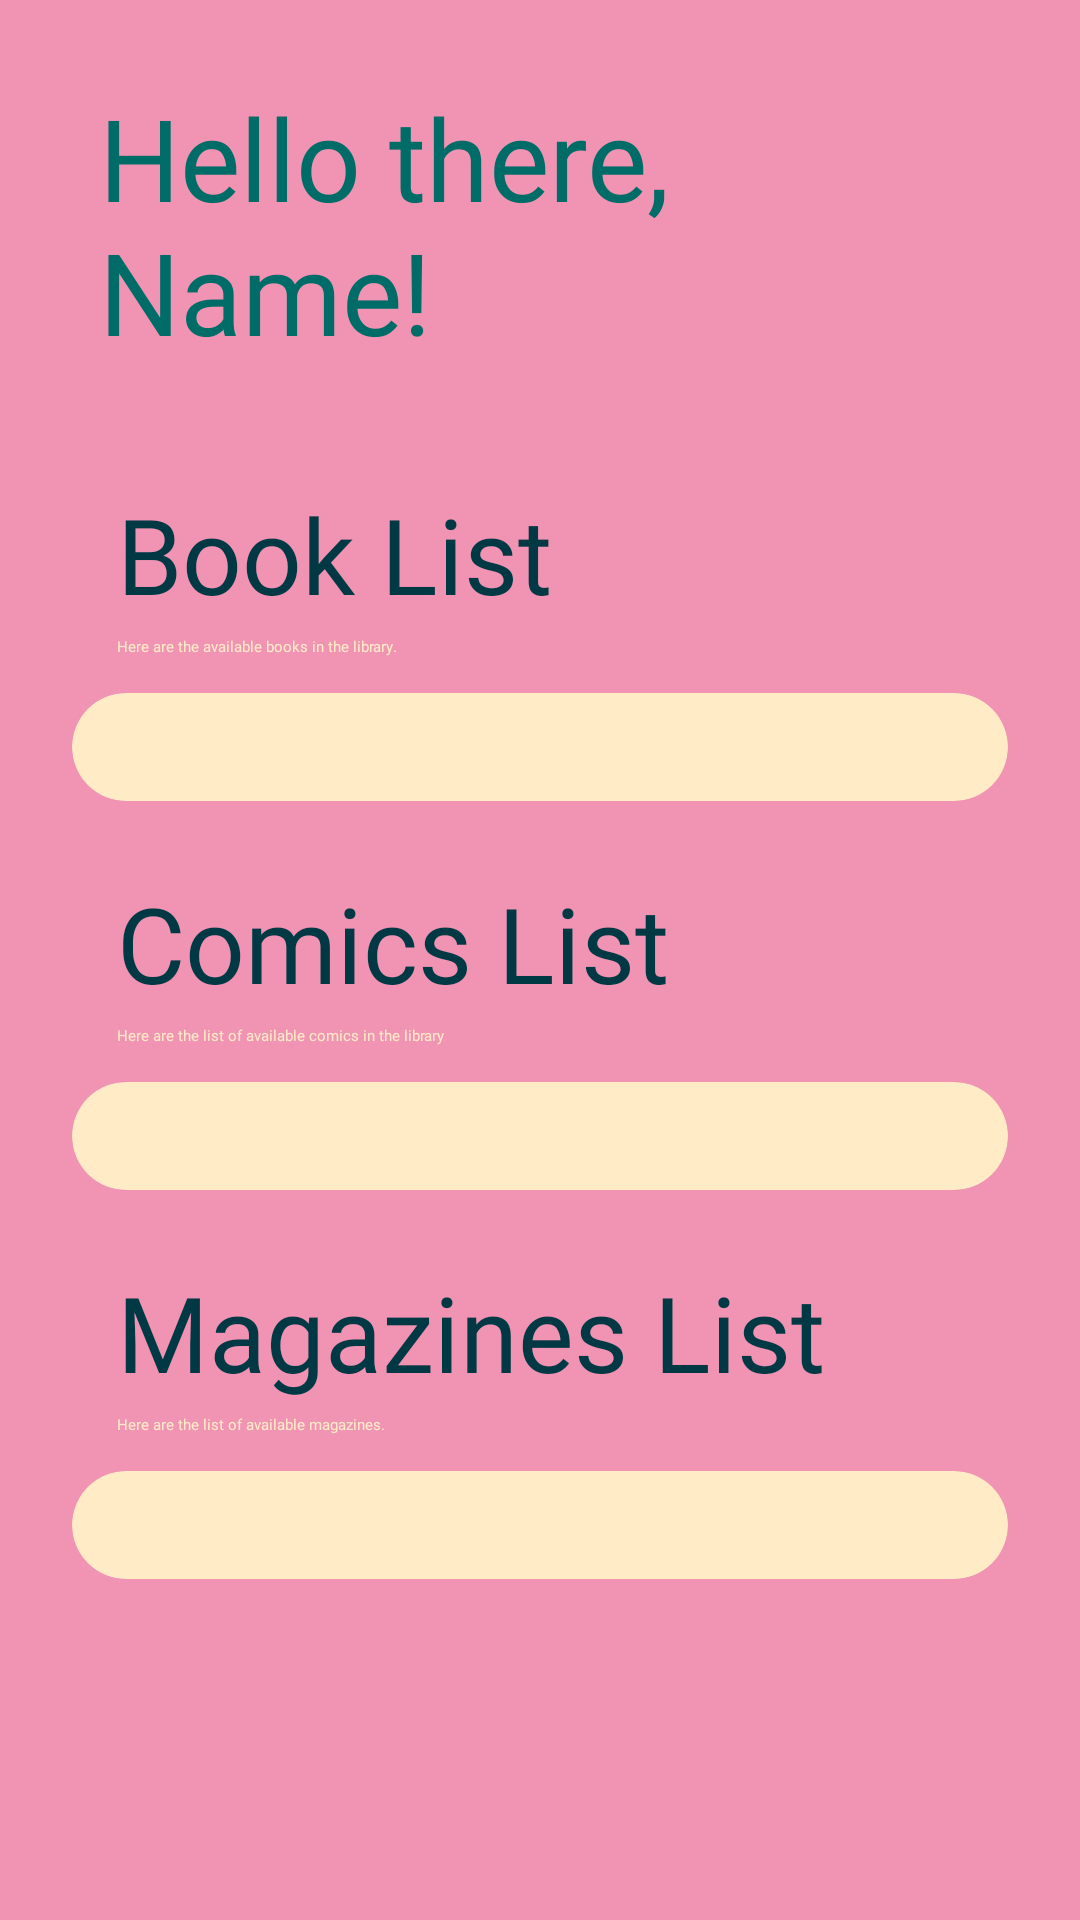

Write the Android layout XML for this screen, with the resource values it uses.
<!-- AndroidManifest.xml: application theme Theme.LibraryApp -->
<!-- res/layout/fragment_library_list.xml -->
<?xml version="1.0" encoding="utf-8"?>
<ScrollView
    xmlns:android="http://schemas.android.com/apk/res/android"
    xmlns:tools="http://schemas.android.com/tools"
    android:layout_width="match_parent"
    android:layout_height="match_parent"
    xmlns:app="http://schemas.android.com/apk/res-auto"
    tools:context=".fragments.librarylist.LibraryListFragment"
    android:background="@color/amaranth_pink"
    android:scrollbars="none"
   >
    <androidx.constraintlayout.widget.ConstraintLayout
        android:layout_width="match_parent"
        android:layout_height="wrap_content">


    <androidx.appcompat.widget.AppCompatTextView
        android:id="@+id/hello_there_textview"
        android:layout_width="match_parent"
        android:layout_height="wrap_content"
        android:padding="15dp"
        android:text="@string/hello_there_name"
        android:textAlignment="textStart"
        android:textColor="@color/skobeloff"
        android:textSize="38sp"
        app:fontFamily="@font/nunito_extrabold"
        app:layout_constraintTop_toTopOf="parent"
        app:layout_constraintStart_toStartOf="parent"
        app:layout_constraintEnd_toEndOf="parent"
        android:layout_marginTop="12dp"
        android:lines="2"
        android:layout_marginHorizontal="18dp"/>

    <androidx.appcompat.widget.AppCompatTextView
        android:id="@+id/book_list"
        android:layout_width="match_parent"
        android:layout_height="wrap_content"
        app:layout_constraintTop_toBottomOf="@id/hello_there_textview"
        app:layout_constraintStart_toStartOf="parent"
        app:layout_constraintEnd_toEndOf="parent"
        android:paddingHorizontal="15dp"
        android:layout_weight="1"
        android:text="@string/book_list"
        android:textAlignment="textStart"
        android:textColor="@color/midnight_green_eagle_green"
        android:textSize="35sp"
        app:fontFamily="@font/nunito_extrabold"
        android:layout_marginTop="24dp"
        android:layout_marginHorizontal="24dp"/>

    <androidx.appcompat.widget.AppCompatTextView
        android:id="@+id/book_list_message"
        android:layout_width="match_parent"
        app:layout_constraintTop_toBottomOf="@id/book_list"
        app:layout_constraintStart_toStartOf="parent"
        app:layout_constraintEnd_toEndOf="parent"
        android:layout_height="wrap_content"
        android:text="@string/book_list_message"
        android:paddingHorizontal="15dp"
        android:fontFamily="@font/nunito_extrabold"
        android:textColor="@color/blanched_almond"
        android:inputType="textMultiLine"
        android:layout_marginTop="4dp"
        android:layout_marginBottom="4dp"
        android:layout_marginHorizontal="24dp"/>

    <androidx.cardview.widget.CardView
        android:id="@+id/book_list_card_view"
        android:layout_width="match_parent"
        android:layout_height="wrap_content"
        app:cardBackgroundColor="@color/blanched_almond"
        app:cardCornerRadius="20dp"
        android:layout_marginTop="12dp"
        android:layout_marginHorizontal="24dp"
        app:layout_constraintEnd_toEndOf="parent"
        app:layout_constraintTop_toBottomOf="@id/book_list_message">

        <androidx.recyclerview.widget.RecyclerView
            android:id="@+id/book_list_recycler"
            android:layout_width="match_parent"
            android:layout_height="wrap_content"
            android:layout_margin="18dp"
            android:text="Hello World!"
            app:cardPreventCornerOverlap="true"
            app:cardUseCompatPadding="true" />
    </androidx.cardview.widget.CardView>

    <androidx.appcompat.widget.AppCompatTextView
        android:id="@+id/comics_list_text"
        android:layout_width="match_parent"
        android:layout_height="wrap_content"
        app:layout_constraintTop_toBottomOf="@id/book_list_card_view"
        app:layout_constraintStart_toStartOf="parent"
        app:layout_constraintEnd_toEndOf="parent"
        android:paddingHorizontal="15dp"
        android:layout_weight="1"
        android:text="@string/comics_list"
        android:textAlignment="textStart"
        android:textColor="@color/midnight_green_eagle_green"
        android:textSize="35sp"
        app:fontFamily="@font/nunito_extrabold"
        android:layout_marginTop="24dp"
        android:layout_marginHorizontal="24dp"/>

    <androidx.appcompat.widget.AppCompatTextView
        android:id="@+id/comics_list_message"
        android:layout_width="match_parent"
        app:layout_constraintTop_toBottomOf="@id/comics_list_text"
        app:layout_constraintStart_toStartOf="parent"
        app:layout_constraintEnd_toEndOf="parent"
        android:layout_height="wrap_content"
        android:text="@string/comics_list_message"
        android:paddingHorizontal="15dp"
        android:fontFamily="@font/nunito_extrabold"
        android:textColor="@color/blanched_almond"
        android:inputType="textMultiLine"
        android:layout_marginTop="4dp"
        android:layout_marginBottom="4dp"
        android:layout_marginHorizontal="24dp"/>

    <androidx.cardview.widget.CardView
        android:id="@+id/comics_list_card_view"
        android:layout_width="match_parent"
        android:layout_height="wrap_content"
        app:cardBackgroundColor="@color/blanched_almond"
        app:cardCornerRadius="20dp"
        android:layout_marginTop="12dp"
        android:layout_marginHorizontal="24dp"
        app:layout_constraintEnd_toEndOf="parent"
        app:layout_constraintTop_toBottomOf="@id/comics_list_message">

        <androidx.recyclerview.widget.RecyclerView
            android:id="@+id/comics_list_recycler"
            android:layout_width="match_parent"
            android:layout_height="wrap_content"
            android:layout_margin="18dp"
            android:text="Hello World!"
            app:cardPreventCornerOverlap="true"
            app:cardUseCompatPadding="true" />
    </androidx.cardview.widget.CardView>

    <androidx.appcompat.widget.AppCompatTextView
        android:id="@+id/magazines_list_text"
        android:layout_width="match_parent"
        android:layout_height="wrap_content"
        app:layout_constraintTop_toBottomOf="@id/comics_list_card_view"
        app:layout_constraintStart_toStartOf="parent"
        app:layout_constraintEnd_toEndOf="parent"
        android:paddingHorizontal="15dp"
        android:layout_weight="1"
        android:text="@string/magazines_list"
        android:textAlignment="textStart"
        android:textColor="@color/midnight_green_eagle_green"
        android:textSize="35sp"
        app:fontFamily="@font/nunito_extrabold"
        android:layout_marginTop="24dp"
        android:layout_marginHorizontal="24dp"/>

    <androidx.appcompat.widget.AppCompatTextView
        android:id="@+id/magazines_list_message"
        android:layout_width="match_parent"
        app:layout_constraintTop_toBottomOf="@id/magazines_list_text"
        app:layout_constraintStart_toStartOf="parent"
        app:layout_constraintEnd_toEndOf="parent"
        android:layout_height="wrap_content"
        android:text="@string/magazines_list_message"
        android:paddingHorizontal="15dp"
        android:fontFamily="@font/nunito_extrabold"
        android:textColor="@color/blanched_almond"
        android:inputType="textMultiLine"
        android:layout_marginTop="4dp"
        android:layout_marginBottom="4dp"
        android:layout_marginHorizontal="24dp"/>

    <androidx.cardview.widget.CardView
        android:id="@+id/magazines_list_card_view"
        android:layout_width="match_parent"
        android:layout_height="wrap_content"
        app:cardBackgroundColor="@color/blanched_almond"
        app:cardCornerRadius="20dp"
        android:layout_marginTop="12dp"
        android:layout_marginHorizontal="24dp"
        app:layout_constraintEnd_toEndOf="parent"
        app:layout_constraintTop_toBottomOf="@id/magazines_list_message">

        <androidx.recyclerview.widget.RecyclerView
            android:id="@+id/magazines_list_recycler"
            android:layout_width="match_parent"
            android:layout_height="wrap_content"
            android:layout_margin="18dp"
            android:text="Hello World!"
            app:cardPreventCornerOverlap="true"
            app:cardUseCompatPadding="true" />
    </androidx.cardview.widget.CardView>

    </androidx.constraintlayout.widget.ConstraintLayout>

</ScrollView>
<!-- resources referenced by this layout -->
<resources>
  <color name="amaranth_pink">#F194B4</color>
  <color name="blanched_almond">#FFEBC6</color>
  <color name="midnight_green_eagle_green">#003844</color>
  <color name="skobeloff">#006C67</color>
  <string name="book_list">Book List</string>
  <string name="book_list_message">Here are the available books in the library.</string>
  <string name="comics_list">Comics List</string>
  <string name="comics_list_message">Here are the list of available comics in the library</string>
  <string name="hello_there_name">Hello there, Name!</string>
  <string name="magazines_list">Magazines List</string>
  <string name="magazines_list_message">Here are the list of available magazines.</string>
</resources>
